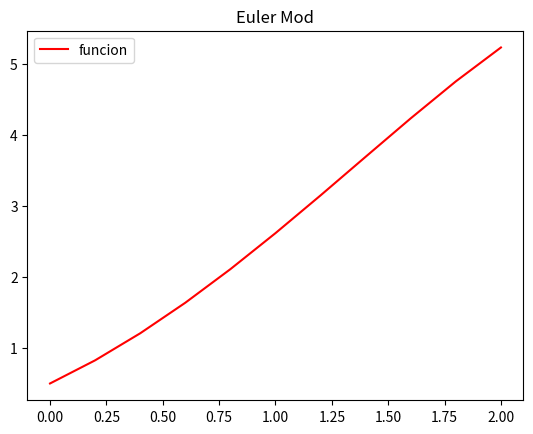

Reproduce this figure in Python.
import matplotlib.pyplot as plt

x = []
w = []

def f(t,y):
    return y - (t**2) + 1

def t(h,i): 
    return h*i

def eulerMod(N, a, b,alpha):
    h = (b-a)/N
    for i in range(11):
        x.append( a + t(h,i))
        if(i==0):
            w.append(alpha)
        else: 
            temp = w[i-1] + (h)/2 * ( f(t(h,i-1), w[i-1]) + f( t(h,i), w[i-1] + h*f(t(h,i-1), w[i-1])))
            w.append(temp) 
    return w

eulerMod(10, 0.0, 2.0, .5)

plt.plot(x, w,'red', label='funcion')
plt.title('Euler Mod')
plt.legend()
plt.show()   

